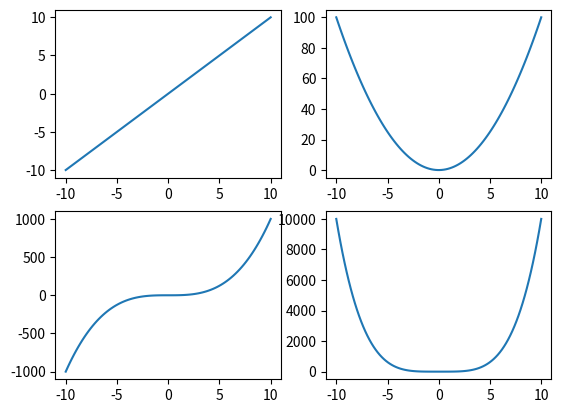

This chart was generated by the following Python code:
import numpy as np
import matplotlib.pyplot as plt

x = np.linspace(-10,10,100)
plt.subplot(221)
plt.plot(x, np.power(x, 1))
plt.subplot(222)
plt.plot(x, np.power(x, 2))
plt.subplot(223)
plt.plot(x, np.power(x, 3))
plt.subplot(224)
plt.plot(x, np.power(x, 4))
plt.show()